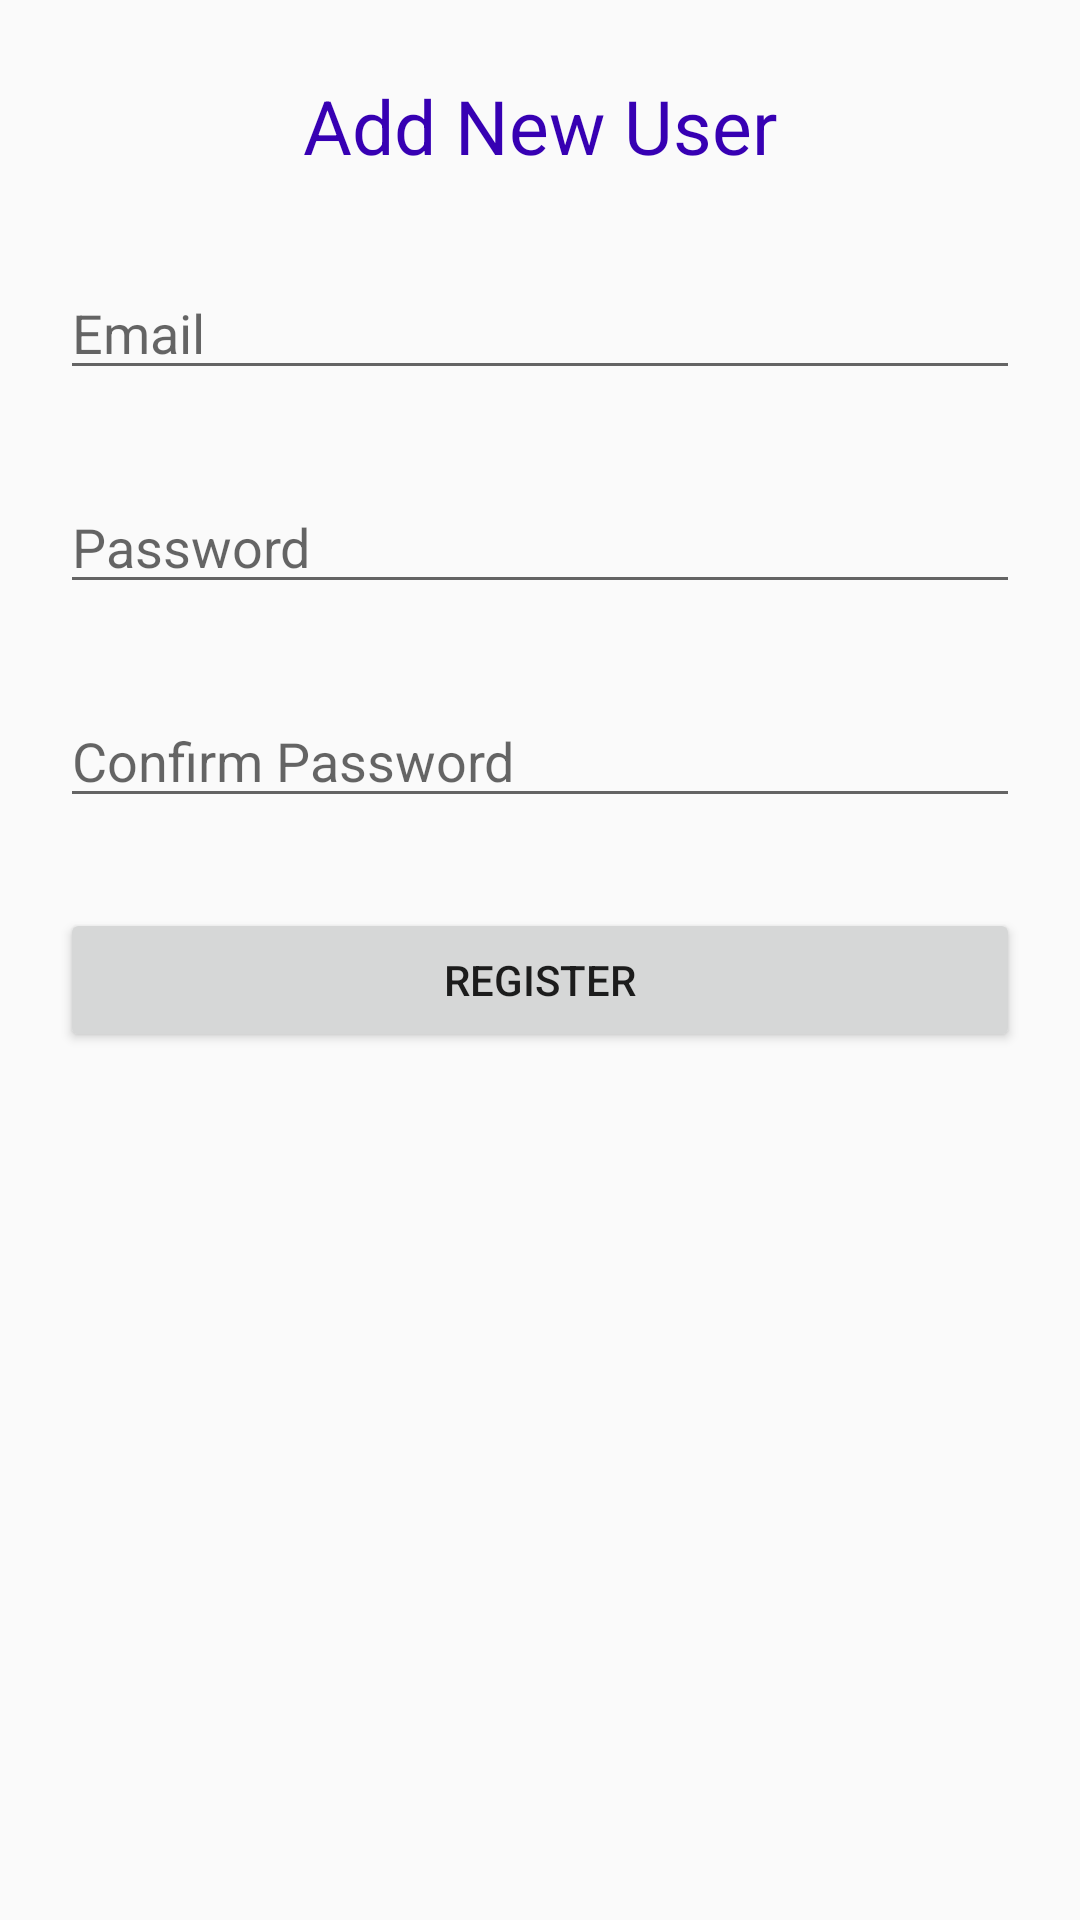

Android layout source for this screen:
<!-- AndroidManifest.xml: application theme AppTheme -->
<!-- res/layout/activity_registration.xml -->
<?xml version="1.0" encoding="utf-8"?>
<RelativeLayout xmlns:android="http://schemas.android.com/apk/res/android"
    xmlns:app="http://schemas.android.com/apk/res-auto"
    xmlns:tools="http://schemas.android.com/tools"
    android:layout_width="match_parent"
    android:layout_height="match_parent"
    tools:context=".Registration">
    <TextView
        android:layout_width="wrap_content"
        android:layout_height="wrap_content"
        android:textColor="@color/colorPrimaryDark"
        android:text="Add New User"
        android:textSize="25dp"
        android:id="@+id/credential"
        android:layout_centerHorizontal="true"
        android:layout_marginTop="25dp"/>

    <EditText
        android:layout_width="match_parent"
        android:layout_height="wrap_content"
        android:hint="Email"
        android:id="@+id/Remail"
        android:layout_below="@+id/credential"
        android:layout_marginRight="20dp"
        android:layout_marginLeft="20dp"
        android:layout_marginTop="30dp"
        />
    <EditText
        android:layout_width="match_parent"
        android:layout_height="wrap_content"
        android:layout_below="@+id/Remail"
        android:hint="Password"
        android:layout_marginTop="30dp"
        android:layout_marginRight="20dp"
        android:layout_marginLeft="20dp"
        android:id="@+id/Rpassword"
        />
    <EditText
        android:layout_width="match_parent"
        android:layout_height="wrap_content"
        android:layout_below="@+id/Rpassword"
        android:hint="Confirm Password"
        android:layout_marginTop="30dp"
        android:layout_marginRight="20dp"
        android:layout_marginLeft="20dp"
        android:id="@+id/Rconfirmpassword"
        />
    <Button
        android:layout_width="match_parent"
        android:layout_height="wrap_content"
        android:layout_below="@+id/Rconfirmpassword"
        android:layout_marginRight="20dp"
        android:layout_marginTop="30dp"
        android:layout_marginLeft="20dp"
        android:text="Register"
        android:id="@+id/NewUserBtn"/>

</RelativeLayout>
<!-- resources referenced by this layout -->
<resources>
  <style name="AppTheme" parent="Theme.AppCompat.Light.DarkActionBar">
          
          <item name="colorPrimary">@color/colorPrimary</item>
          <item name="colorPrimaryDark">@color/colorPrimaryDark</item>
          <item name="colorAccent">@color/colorAccent</item>
      </style>
  <!-- not gathered from this repository: default colours our renderer supplied (Android Studio template values) -->
  <color name="colorPrimary">#FF6200EE</color>
  <color name="colorPrimaryDark">#FF3700B3</color>
  <color name="colorAccent">#FF03DAC5</color>
</resources>
